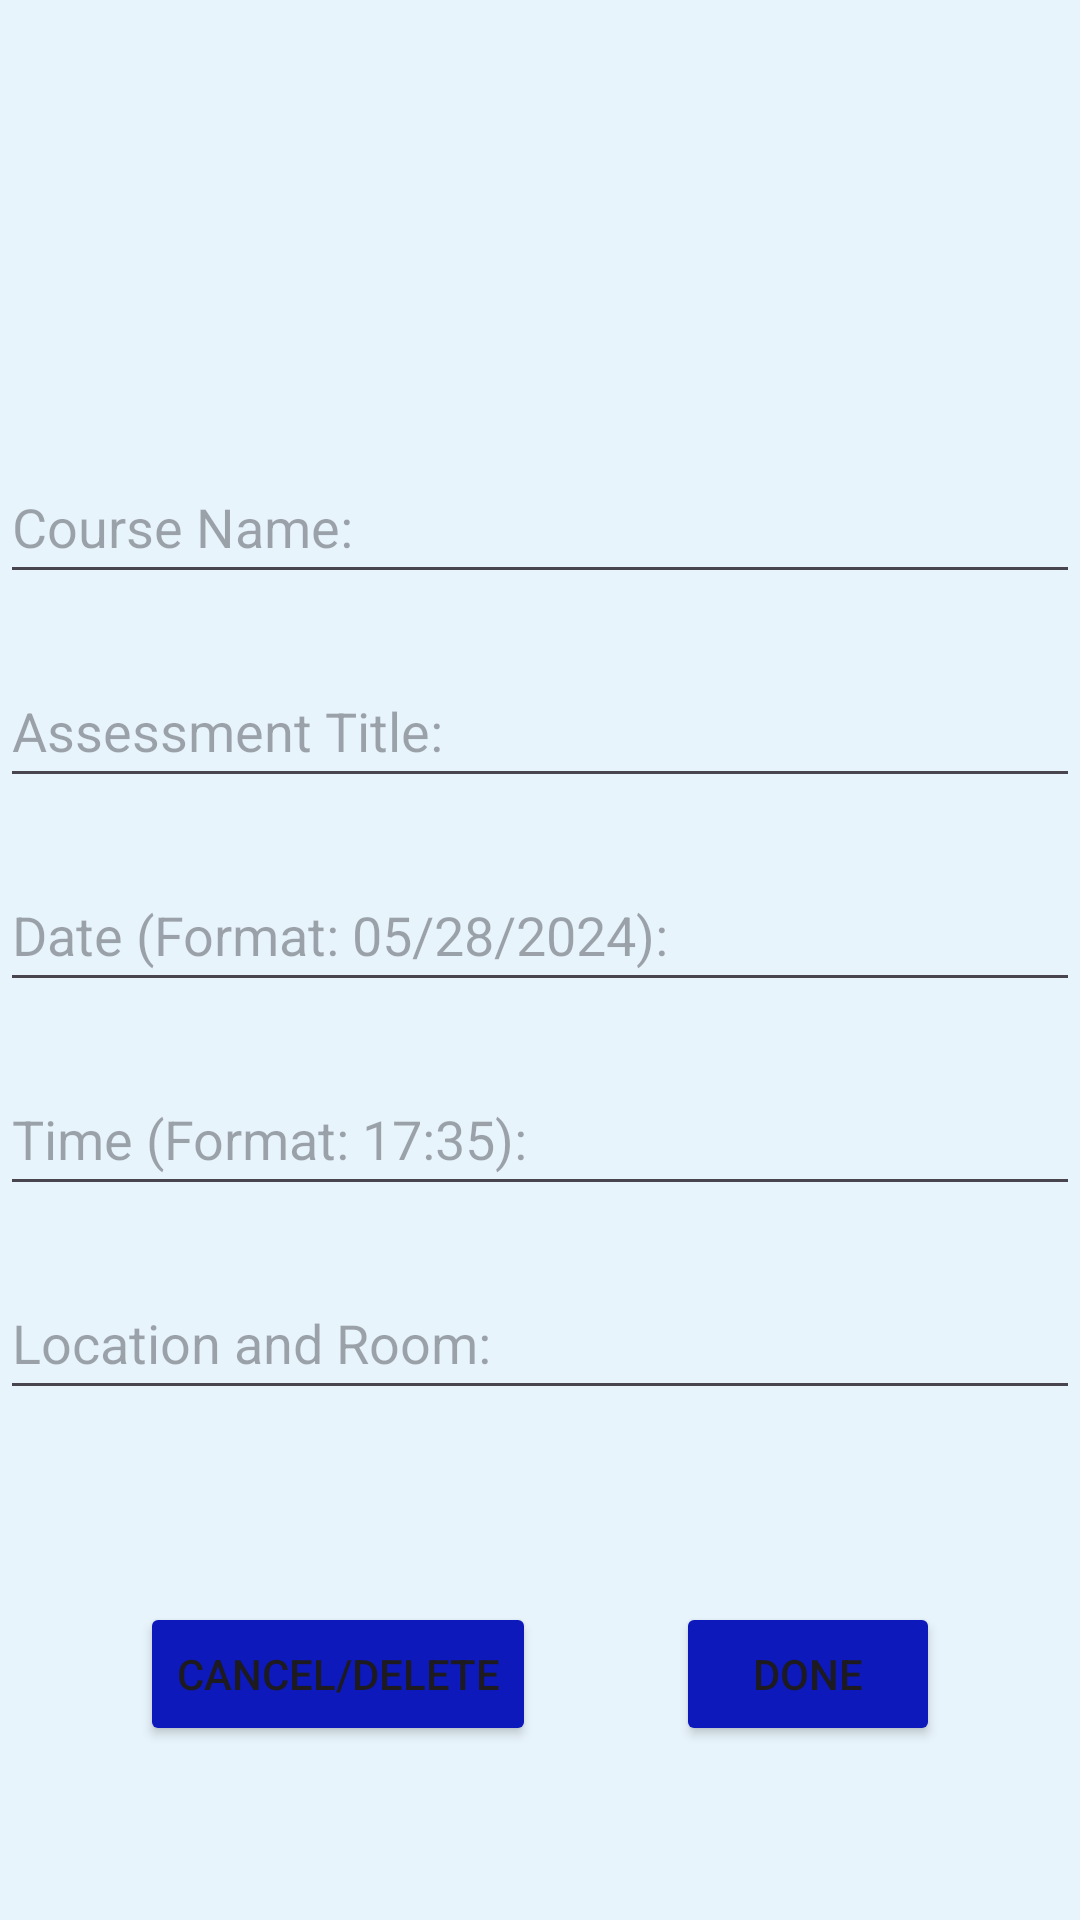

Reconstruct the res/layout file that produces this screen, plus the resources it refers to.
<!-- AndroidManifest.xml: application theme Theme.Test -->
<!-- res/layout/add_assessment.xml -->
<?xml version="1.0" encoding="utf-8"?>
<androidx.constraintlayout.widget.ConstraintLayout xmlns:android="http://schemas.android.com/apk/res/android"
    xmlns:app="http://schemas.android.com/apk/res-auto"
    xmlns:tools="http://schemas.android.com/tools"
    android:background="#e8f4fc"
    android:layout_width="match_parent"
    android:layout_height="match_parent">


    <com.google.android.material.textfield.TextInputEditText
        android:id="@+id/enter_course_assess"
        android:layout_width="match_parent"
        android:layout_height="wrap_content"
        android:layout_marginTop="150dp"
        android:hint="Course Name:"
        android:minHeight="48dp"
        app:layout_constraintEnd_toEndOf="parent"
        app:layout_constraintHorizontal_bias="0.0"
        app:layout_constraintStart_toStartOf="parent"
        app:layout_constraintTop_toTopOf="parent" />

    <com.google.android.material.textfield.TextInputEditText
        android:id="@+id/enter_title_assess"
        android:layout_width="match_parent"
        android:layout_height="wrap_content"
        android:layout_marginTop="20dp"
        android:hint="Assessment Title:"
        android:minHeight="48dp"
        app:layout_constraintEnd_toEndOf="parent"
        app:layout_constraintHorizontal_bias="0.0"
        app:layout_constraintStart_toStartOf="parent"
        app:layout_constraintTop_toBottomOf="@+id/enter_course_assess" />

    <com.google.android.material.textfield.TextInputEditText
        android:id="@+id/enter_date_assess"
        android:layout_width="match_parent"
        android:layout_height="wrap_content"
        android:layout_marginTop="20dp"
        android:hint="Date (Format: 05/28/2024):"
        android:minHeight="48dp"
        app:layout_constraintEnd_toEndOf="parent"
        app:layout_constraintHorizontal_bias="0.0"
        app:layout_constraintStart_toStartOf="parent"
        app:layout_constraintTop_toBottomOf="@+id/enter_title_assess" />

    <com.google.android.material.textfield.TextInputEditText
        android:id="@+id/enter_location_assess"
        android:layout_width="match_parent"
        android:layout_height="wrap_content"
        android:layout_marginTop="20dp"
        android:hint="Location and Room:"
        android:minHeight="48dp"
        app:layout_constraintTop_toBottomOf="@+id/enter_time_assess"
        tools:layout_editor_absoluteX="0dp" />

    <com.google.android.material.textfield.TextInputEditText
        android:id="@+id/enter_time_assess"
        android:layout_width="match_parent"
        android:layout_height="wrap_content"
        android:layout_marginTop="20dp"
        android:hint="Time (Format: 17:35):"
        android:minHeight="48dp"
        app:layout_constraintEnd_toEndOf="parent"
        app:layout_constraintHorizontal_bias="0.0"
        app:layout_constraintStart_toStartOf="parent"
        app:layout_constraintTop_toBottomOf="@+id/enter_date_assess" />


    <Button
        android:id="@+id/done_button_assess"
        android:layout_width="wrap_content"
        android:layout_height="wrap_content"
        android:layout_marginTop="64dp"
        android:text="Done"
        android:backgroundTint="#0d19ba"
        app:layout_constraintEnd_toEndOf="parent"
        app:layout_constraintStart_toEndOf="@+id/cancel_button_assess"
        app:layout_constraintTop_toBottomOf="@+id/enter_location_assess" />

    <Button
        android:id="@+id/cancel_button_assess"
        android:layout_width="wrap_content"
        android:layout_height="wrap_content"
        android:layout_marginTop="64dp"
        android:text="Cancel/Delete"
        android:backgroundTint="#0d19ba"
        app:layout_constraintEnd_toStartOf="@+id/done_button_assess"
        app:layout_constraintStart_toStartOf="parent"
        app:layout_constraintTop_toBottomOf="@+id/enter_location_assess" />


</androidx.constraintlayout.widget.ConstraintLayout>
<!-- resources referenced by this layout -->
<resources>
  <style name="Theme.Test" parent="Base.Theme.Test" />
  <style name="Base.Theme.Test" parent="Theme.Material3.DayNight.NoActionBar">
          
          
      </style>
</resources>
